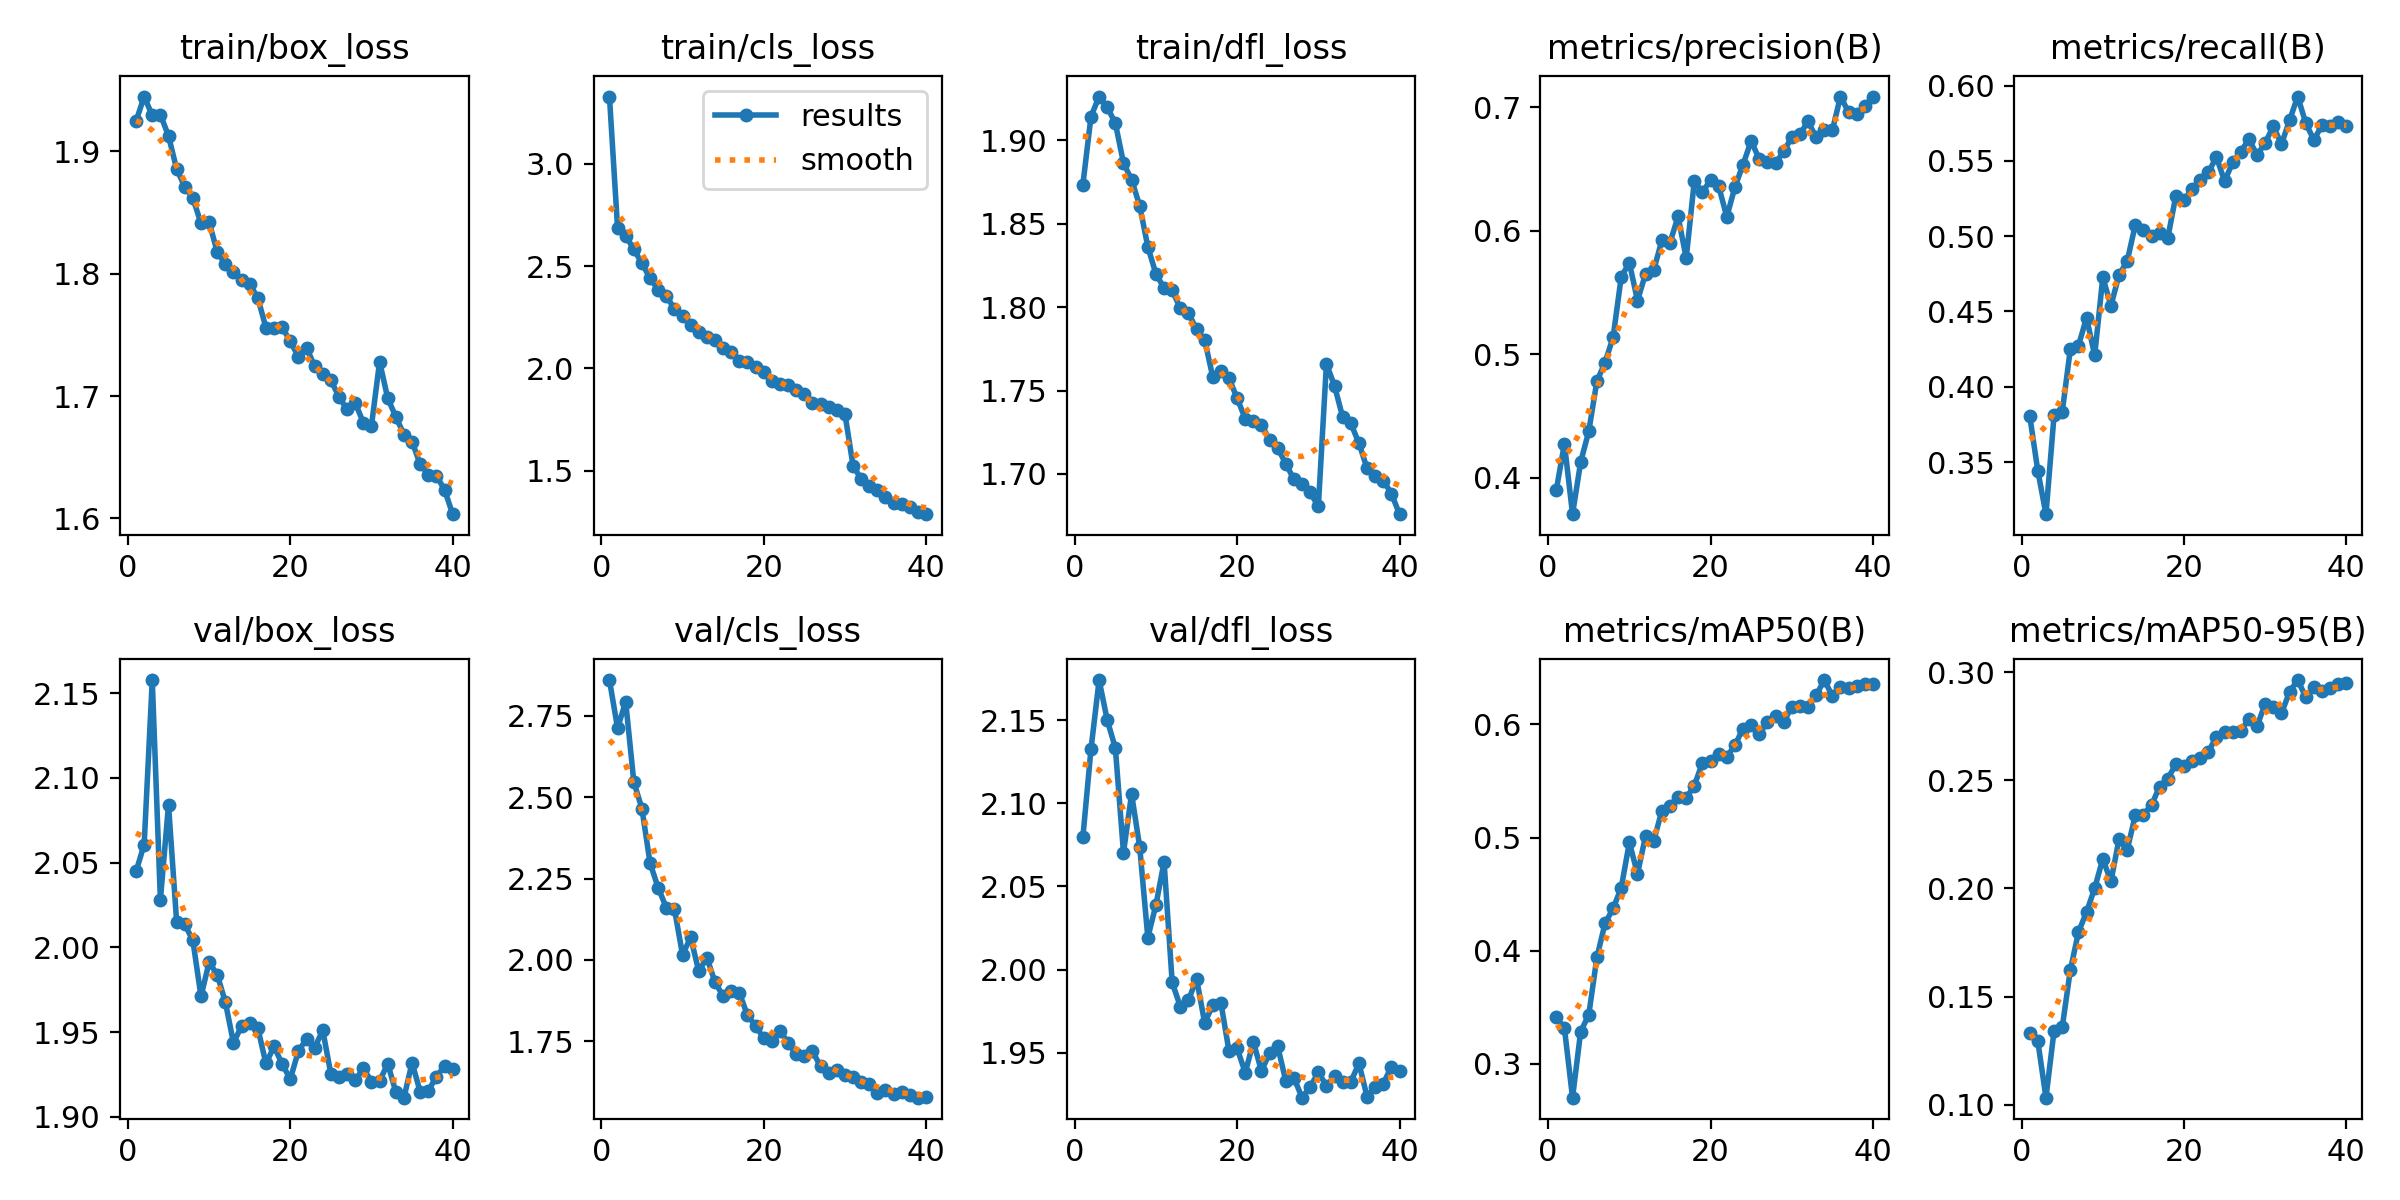

The file beside this chart, header and first rows:
epoch, time, train/box_loss, train/cls_loss, train/dfl_loss, metrics/precision(B), metrics/recall(B), metrics/mAP50(B), metrics/mAP50-95(B), val/box_loss, val/cls_loss, val/dfl_loss, lr/pg0, lr/pg1, lr/pg2
1, 180.9, 1.925, 3.328, 1.873, 0.39, 0.3807, 0.3413, 0.1334, 2.045, 2.86, 2.08, 0.0002077, 0.0002077, 0.0002077
2, 358.7, 1.945, 2.686, 1.914, 0.4275, 0.3441, 0.3316, 0.1293, 2.061, 2.712, 2.133, 0.0004057, 0.0004057, 0.0004057
3, 536.6, 1.929, 2.648, 1.926, 0.3704, 0.3154, 0.2702, 0.1033, 2.158, 2.793, 2.174, 0.0005934, 0.0005934, 0.0005934
4, 716.2, 1.93, 2.583, 1.92, 0.4127, 0.3812, 0.3286, 0.1343, 2.028, 2.547, 2.15, 0.0005786, 0.0005786, 0.0005786
5, 895.5, 1.913, 2.513, 1.91, 0.4376, 0.3832, 0.3435, 0.1358, 2.084, 2.465, 2.133, 0.0005631, 0.0005631, 0.0005631
6, 1075, 1.886, 2.441, 1.887, 0.4782, 0.4249, 0.3941, 0.1622, 2.015, 2.298, 2.07, 0.0005477, 0.0005477, 0.0005477
7, 1254, 1.871, 2.385, 1.876, 0.4932, 0.4273, 0.4241, 0.1798, 2.014, 2.222, 2.106, 0.0005322, 0.0005322, 0.0005322
8, 1433, 1.862, 2.353, 1.861, 0.5139, 0.4458, 0.4374, 0.1892, 2.004, 2.161, 2.074, 0.0005167, 0.0005167, 0.0005167
9, 1612, 1.841, 2.292, 1.836, 0.5629, 0.4209, 0.4557, 0.2001, 1.971, 2.157, 2.019, 0.0005012, 0.0005012, 0.0005012
10, 1791, 1.842, 2.258, 1.82, 0.574, 0.4726, 0.4956, 0.2137, 1.991, 2.016, 2.039, 0.0004858, 0.0004858, 0.0004858
11, 1969, 1.818, 2.215, 1.812, 0.5435, 0.4539, 0.468, 0.2033, 1.984, 2.069, 2.065, 0.0004703, 0.0004703, 0.0004703
12, 2147, 1.808, 2.18, 1.81, 0.5653, 0.4742, 0.5016, 0.2228, 1.968, 1.965, 1.992, 0.0004548, 0.0004548, 0.0004548
13, 2325, 1.801, 2.152, 1.799, 0.5682, 0.4834, 0.497, 0.2177, 1.944, 2.007, 1.978, 0.0004394, 0.0004394, 0.0004394
14, 2502, 1.795, 2.138, 1.796, 0.5923, 0.5074, 0.5237, 0.2338, 1.953, 1.932, 1.981, 0.0004239, 0.0004239, 0.0004239
15, 2681, 1.791, 2.101, 1.787, 0.5904, 0.5041, 0.5282, 0.2342, 1.955, 1.889, 1.995, 0.0004084, 0.0004084, 0.0004084
16, 2859, 1.78, 2.078, 1.78, 0.6117, 0.4999, 0.5359, 0.2386, 1.952, 1.905, 1.968, 0.000393, 0.000393, 0.000393
17, 3036, 1.756, 2.038, 1.758, 0.5779, 0.5018, 0.5349, 0.2472, 1.931, 1.899, 1.979, 0.0003775, 0.0003775, 0.0003775
18, 3213, 1.756, 2.03, 1.762, 0.6403, 0.4987, 0.5459, 0.2507, 1.942, 1.83, 1.98, 0.000362, 0.000362, 0.000362
19, 3391, 1.756, 2.006, 1.757, 0.6311, 0.527, 0.5661, 0.2575, 1.931, 1.798, 1.951, 0.0003466, 0.0003466, 0.0003466
20, 3568, 1.745, 1.985, 1.745, 0.6415, 0.5238, 0.5675, 0.2564, 1.922, 1.759, 1.953, 0.0003311, 0.0003311, 0.0003311
21, 3745, 1.732, 1.938, 1.733, 0.6361, 0.5314, 0.5738, 0.2591, 1.939, 1.752, 1.938, 0.0003156, 0.0003156, 0.0003156
22, 3922, 1.74, 1.925, 1.732, 0.6114, 0.5373, 0.5713, 0.2604, 1.946, 1.783, 1.956, 0.0003002, 0.0003002, 0.0003002
23, 4099, 1.724, 1.918, 1.73, 0.6355, 0.5425, 0.5815, 0.2633, 1.941, 1.745, 1.939, 0.0002847, 0.0002847, 0.0002847
24, 4276, 1.718, 1.897, 1.72, 0.6537, 0.5525, 0.5963, 0.2702, 1.951, 1.711, 1.95, 0.0002692, 0.0002692, 0.0002692
25, 4448, 1.713, 1.874, 1.715, 0.673, 0.5366, 0.5993, 0.2722, 1.925, 1.706, 1.954, 0.0002538, 0.0002538, 0.0002538
26, 4642, 1.699, 1.833, 1.706, 0.658, 0.549, 0.5917, 0.2724, 1.923, 1.719, 1.933, 0.0002383, 0.0002383, 0.0002383
27, 4833, 1.689, 1.824, 1.697, 0.6555, 0.5561, 0.6019, 0.273, 1.925, 1.673, 1.935, 0.0002228, 0.0002228, 0.0002228
28, 5008, 1.694, 1.812, 1.694, 0.6548, 0.5645, 0.6076, 0.2782, 1.921, 1.653, 1.923, 0.0002073, 0.0002073, 0.0002073
29, 5182, 1.678, 1.797, 1.689, 0.6643, 0.5538, 0.6017, 0.275, 1.929, 1.661, 1.929, 0.0001919, 0.0001919, 0.0001919
30, 5359, 1.676, 1.779, 1.681, 0.6758, 0.5618, 0.6157, 0.2855, 1.921, 1.647, 1.938, 0.0001764, 0.0001764, 0.0001764
31, 5518, 1.728, 1.526, 1.766, 0.6783, 0.5731, 0.6162, 0.2838, 1.921, 1.64, 1.93, 0.0001609, 0.0001609, 0.0001609
32, 5677, 1.698, 1.46, 1.753, 0.6887, 0.5611, 0.6156, 0.2809, 1.931, 1.626, 1.936, 0.0001455, 0.0001455, 0.0001455
33, 5834, 1.683, 1.427, 1.734, 0.6759, 0.5768, 0.6255, 0.2909, 1.915, 1.617, 1.933, 0.00013, 0.00013, 0.00013
34, 5992, 1.669, 1.407, 1.73, 0.6817, 0.5927, 0.6391, 0.2964, 1.911, 1.592, 1.932, 0.0001145, 0.0001145, 0.0001145
35, 6149, 1.663, 1.373, 1.718, 0.6815, 0.5752, 0.6252, 0.2885, 1.932, 1.601, 1.944, 9.90625e-05, 9.90625e-05, 9.90625e-05
36, 6306, 1.644, 1.343, 1.703, 0.7088, 0.5638, 0.633, 0.2932, 1.915, 1.587, 1.924, 8.35938e-05, 8.35938e-05, 8.35938e-05
37, 6464, 1.636, 1.34, 1.699, 0.6962, 0.5739, 0.632, 0.2914, 1.915, 1.595, 1.93, 6.8125e-05, 6.8125e-05, 6.8125e-05
38, 6621, 1.635, 1.321, 1.696, 0.695, 0.5733, 0.6335, 0.2927, 1.924, 1.586, 1.931, 5.26562e-05, 5.26562e-05, 5.26562e-05
39, 6778, 1.623, 1.301, 1.688, 0.7014, 0.5756, 0.6358, 0.2944, 1.93, 1.577, 1.942, 3.71875e-05, 3.71875e-05, 3.71875e-05
40, 6936, 1.603, 1.289, 1.676, 0.7081, 0.573, 0.6355, 0.2949, 1.928, 1.578, 1.939, 2.17188e-05, 2.17188e-05, 2.17188e-05
